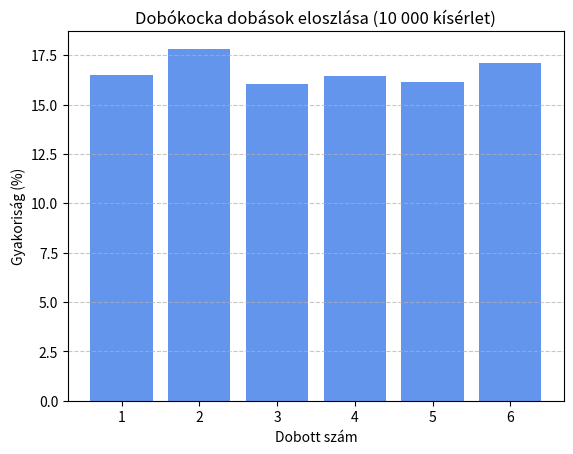

Python code for this plot:
import numpy as np
import matplotlib.pyplot as plt

n = 10_000  # az aláhúzás csak a jobb olvashatóság kedvéért van
kocka = np.random.randint(1, 7, size=n) # 1-től 6-ig terjedő véletlen egész számok generálása n-szer

# Gyakoriságok számítása
egyedi, db = np.unique(kocka, return_counts=True) # egyedi értékek és azok gyakoriságai
# 1-esből dobtunk 1000, 2-esből 1700, stb.
gyakorisag_szazalek = db / n * 100

# Kiírás
for szam, gyak in zip(egyedi, gyakorisag_szazalek): # párhuzamos iteráció
    print(f"{szam}: {gyak:.2f}%")

# Vizualizáció
plt.bar(egyedi, gyakorisag_szazalek, color="cornflowerblue")
plt.title("Dobókocka dobások eloszlása (10 000 kísérlet)")
plt.xlabel("Dobott szám")
plt.ylabel("Gyakoriság (%)")
plt.grid(axis="y", linestyle="--", alpha=0.7) # vízszintes rácsvonalak a jobb olvashatóságért
plt.show()
